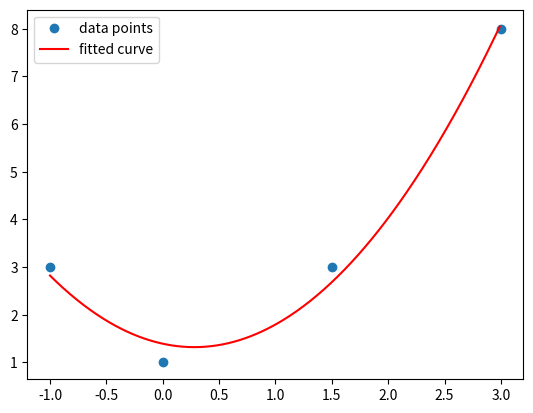

The matplotlib source for this figure:
import numpy as np
import matplotlib.pyplot as plt

x = [-1 , 0, 1.5, 3]
y = [3, 1, 3, 8]

# fit y= a*x**2 + b*x + c

A = np.vstack([np.array(x)**2, np.array(x), np.ones(len(x))]).T
b = np.array(y)
coeffs, residuals, rank, s = np.linalg.lstsq(A, b)
a, b, c = coeffs
print(f"a={a}, b={b}, c={c}")

z = np.arange(-1, 3, 0.01)

plt.figure()
plt.plot(x, y, 'o', label='data points')
plt.plot(z, a*z**2 + b*z + c, 'r-', label='fitted curve')
plt.legend()
plt.show()
